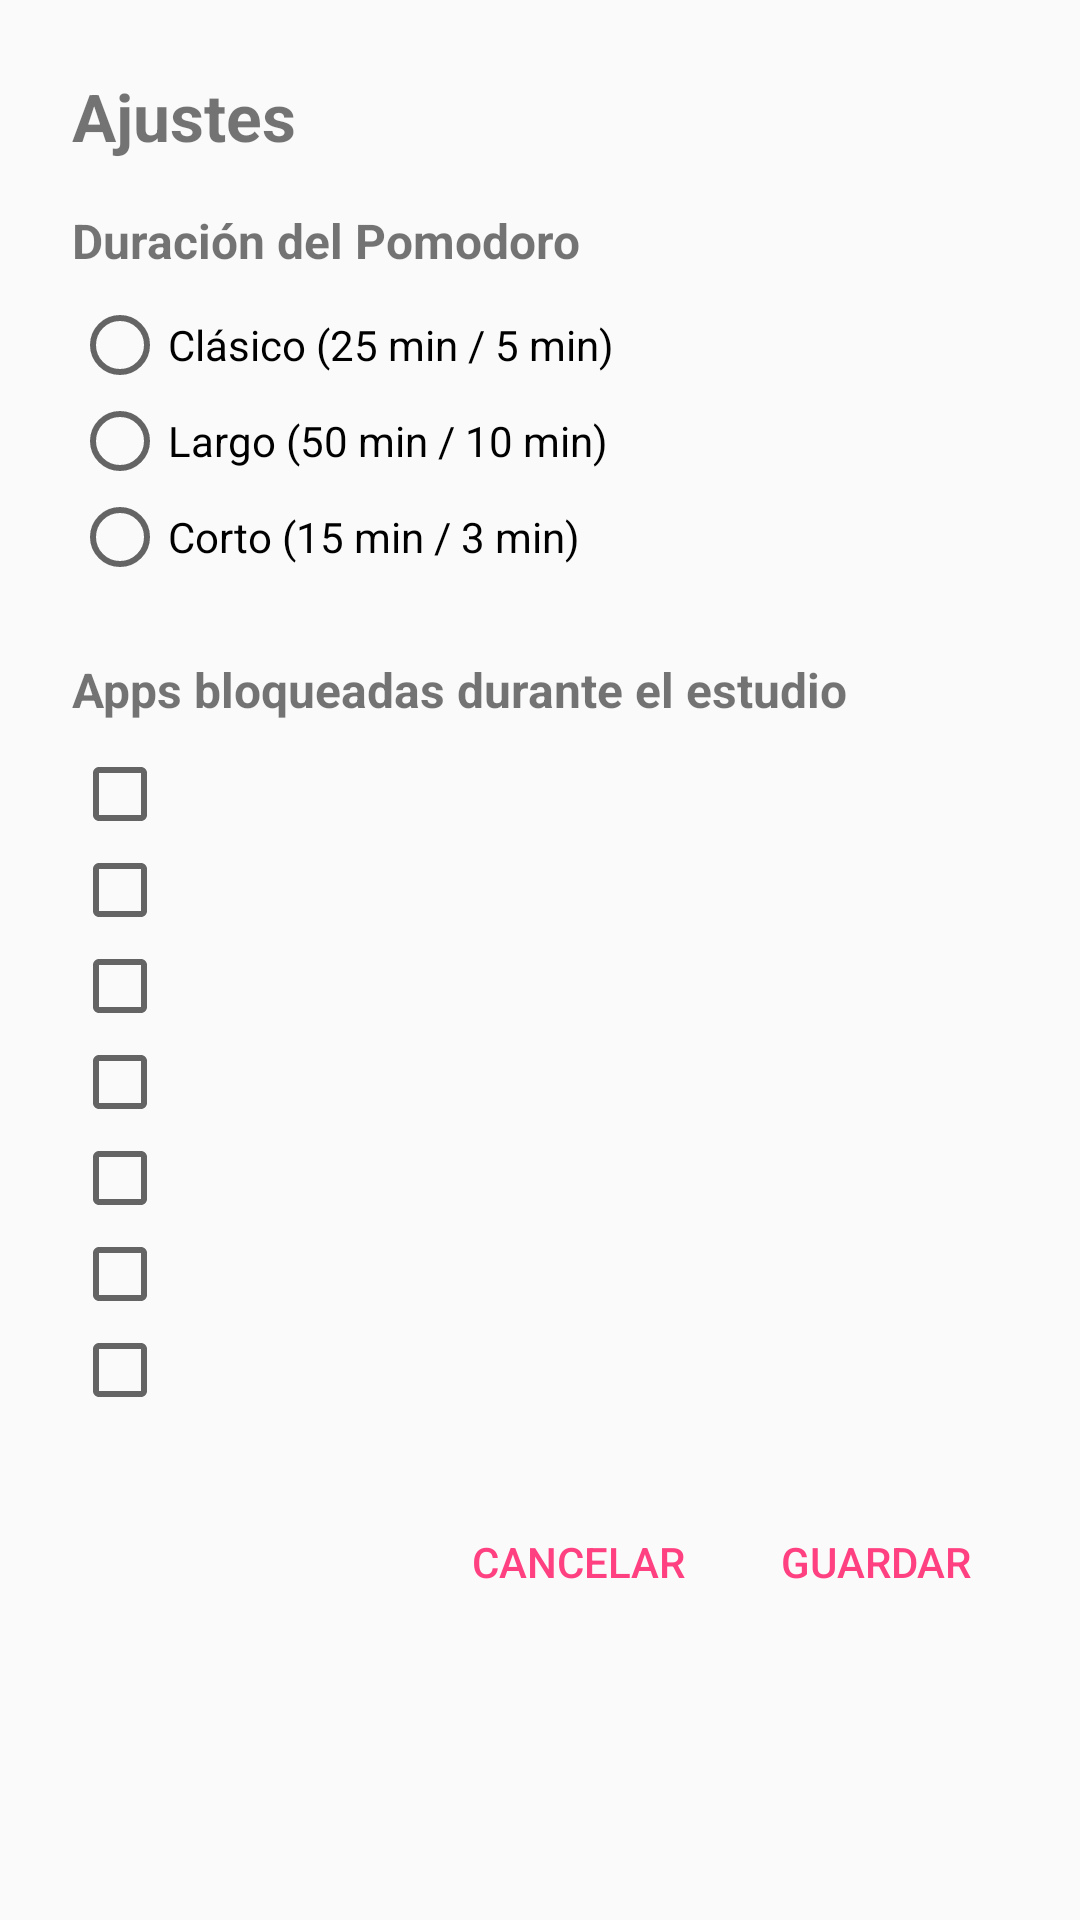

This screen was rendered from an Android layout file. Write that file and the resources it references.
<!-- AndroidManifest.xml: activity theme Theme.FocusTo -->
<!-- res/layout/activity_settings.xml -->
<?xml version="1.0" encoding="utf-8"?>
<ScrollView xmlns:android="http://schemas.android.com/apk/res/android"
    android:layout_width="match_parent"
    android:layout_height="match_parent"
    android:fitsSystemWindows="true">

    <LinearLayout
        android:layout_width="match_parent"
        android:layout_height="wrap_content"
        android:orientation="vertical"
        android:padding="24dp">

        <TextView
            android:layout_width="wrap_content"
            android:layout_height="wrap_content"
            android:text="@string/settings_title"
            android:textSize="22sp"
            android:textStyle="bold"
            android:layout_marginBottom="16dp" />

        <TextView
            android:layout_width="wrap_content"
            android:layout_height="wrap_content"
            android:text="@string/settings_section_duration"
            android:textSize="16sp"
            android:textStyle="bold"
            android:layout_marginBottom="8dp" />

        <RadioGroup
            android:id="@+id/rgPomodoroProfile"
            android:layout_width="match_parent"
            android:layout_height="wrap_content"
            android:orientation="vertical"
            android:layout_marginBottom="24dp">

            <RadioButton
                android:id="@+id/rbProfileClassic"
                android:layout_width="match_parent"
                android:layout_height="wrap_content"
                android:text="@string/profile_classic" />

            <RadioButton
                android:id="@+id/rbProfileLong"
                android:layout_width="match_parent"
                android:layout_height="wrap_content"
                android:text="@string/profile_long" />

            <RadioButton
                android:id="@+id/rbProfileShort"
                android:layout_width="match_parent"
                android:layout_height="wrap_content"
                android:text="@string/profile_short" />
        </RadioGroup>

        <TextView
            android:layout_width="wrap_content"
            android:layout_height="wrap_content"
            android:text="@string/settings_section_blocked_apps"
            android:textSize="16sp"
            android:textStyle="bold"
            android:layout_marginBottom="8dp" />

        
        <CheckBox
            android:id="@+id/cbTiktok"
            android:layout_width="match_parent"
            android:layout_height="wrap_content" />

        <CheckBox
            android:id="@+id/cbInstagram"
            android:layout_width="match_parent"
            android:layout_height="wrap_content" />

        <CheckBox
            android:id="@+id/cbFacebook"
            android:layout_width="match_parent"
            android:layout_height="wrap_content" />

        <CheckBox
            android:id="@+id/cbWhatsapp"
            android:layout_width="match_parent"
            android:layout_height="wrap_content" />

        <CheckBox
            android:id="@+id/cbTwitter"
            android:layout_width="match_parent"
            android:layout_height="wrap_content" />

        <CheckBox
            android:id="@+id/cbSnapchat"
            android:layout_width="match_parent"
            android:layout_height="wrap_content" />

        <CheckBox
            android:id="@+id/cbYoutube"
            android:layout_width="match_parent"
            android:layout_height="wrap_content"
            android:layout_marginBottom="24dp" />

        <LinearLayout
            android:layout_width="match_parent"
            android:layout_height="wrap_content"
            android:orientation="horizontal"
            android:gravity="end"
            style="?android:attr/buttonBarStyle">

            <Button
                android:id="@+id/btnCancelSettings"
                android:layout_width="wrap_content"
                android:layout_height="wrap_content"
                android:text="@string/settings_cancel"
                android:layout_marginEnd="8dp"
                style="?android:attr/buttonBarButtonStyle" />

            <Button
                android:id="@+id/btnSaveSettings"
                android:layout_width="wrap_content"
                android:layout_height="wrap_content"
                android:text="@string/settings_save"
                style="?android:attr/buttonBarButtonStyle" />
        </LinearLayout>

    </LinearLayout>
</ScrollView>
<!-- resources referenced by this layout -->
<resources>
  <string name="profile_classic">Clásico (25 min / 5 min)</string>
  <string name="profile_long">Largo (50 min / 10 min)</string>
  <string name="profile_short">Corto (15 min / 3 min)</string>
  <string name="settings_cancel">CANCELAR</string>
  <string name="settings_save">GUARDAR</string>
  <string name="settings_section_blocked_apps">Apps bloqueadas durante el estudio</string>
  <string name="settings_section_duration">Duración del Pomodoro</string>
  <string name="settings_title">Ajustes</string>
  <style name="Theme.FocusTo" parent="Theme.AppCompat.DayNight.NoActionBar">
      
      <item name="colorPrimary">#3F51B5</item>
      <item name="colorPrimaryDark">#303F9F</item>
      <item name="colorAccent">#FF4081</item>
  </style>
</resources>
